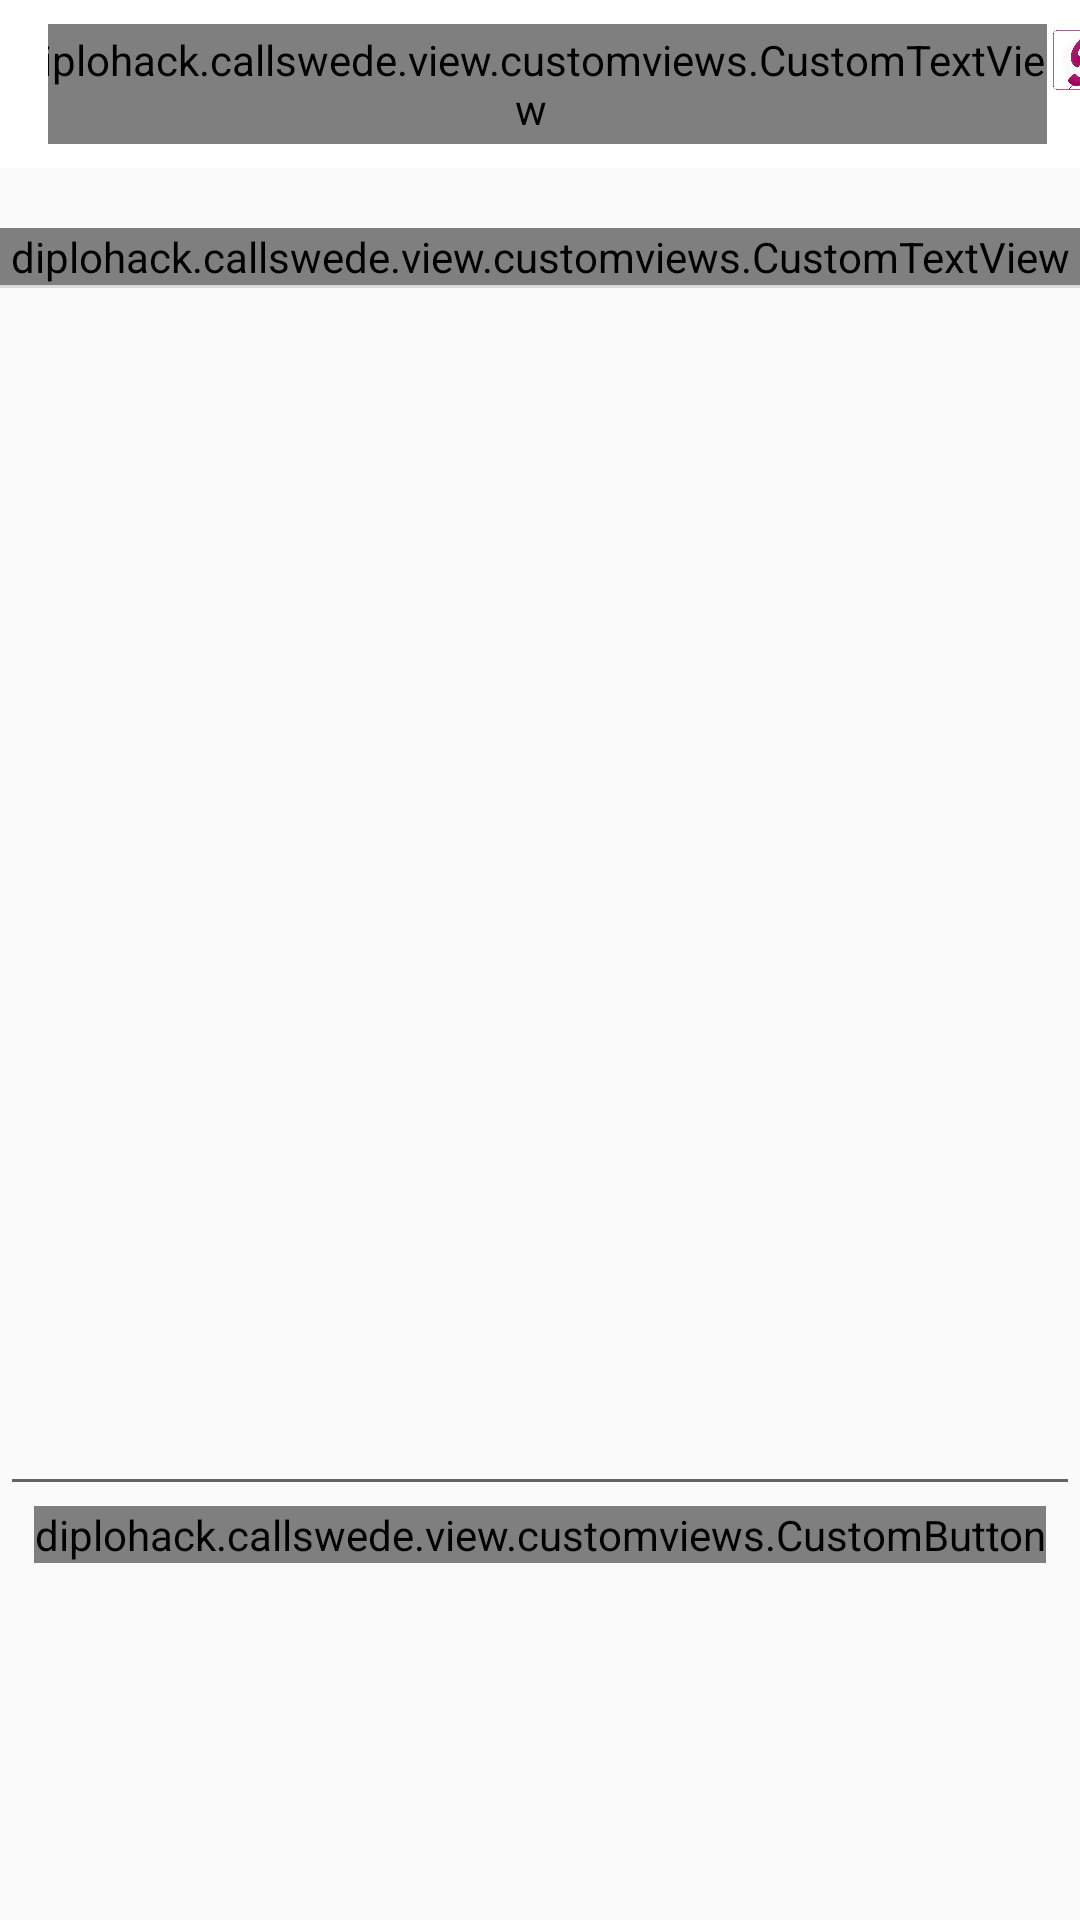

Write the Android layout XML for this screen, with the resource values it uses.
<!-- AndroidManifest.xml: activity theme AppTheme.NoActionBar -->
<!-- res/layout/activity_report.xml -->
<?xml version="1.0" encoding="utf-8"?>
<LinearLayout
    xmlns:android="http://schemas.android.com/apk/res/android"
    xmlns:tools="http://schemas.android.com/tools"
    android:layout_width="match_parent"
    android:layout_height="match_parent"
    android:orientation="vertical"
    tools:context="diplohack.callswede.ReportActivity"
    android:weightSum="1">
<include layout="@layout/header"/>
    <diplohack.callswede.view.customviews.CustomTextView
        android:layout_width="match_parent"
        android:layout_height="wrap_content"
        android:text="@string/report_header_text"
        android:textSize="20sp"
        android:layout_marginTop="20dp"
        android:labelFor="@+id/report_editText"/>
    <View style="@style/Plain_Divider"/>

    <EditText
        android:layout_width="match_parent"
        android:layout_height="386dp"
        android:inputType="textMultiLine"
        android:ems="10"
        android:id="@+id/report_editText"
        android:layout_gravity="center_vertical"
        android:layout_marginTop="20dp"/>

    <diplohack.callswede.view.customviews.CustomButton
        android:layout_width="wrap_content"
        android:layout_height="wrap_content"
        android:text="@string/report_text"
        android:background="@color/appColor"
        android:id="@+id/reportButton"
        android:layout_gravity="bottom|center_horizontal"/>
</LinearLayout>
<!-- res/layout/header.xml (included above) -->
<merge
    xmlns:android="http://schemas.android.com/apk/res/android"
    xmlns:app="http://schemas.android.com/apk/res-auto"
    android:layout_width="match_parent"
    android:layout_height="match_parent"
    android:fitsSystemWindows="true"
    >
<android.support.design.widget.AppBarLayout
    android:layout_width="match_parent"
    android:layout_height="wrap_content"
    android:theme="@style/AppTheme.AppBarOverlay"
    >
    <android.support.v7.widget.Toolbar
        android:id="@+id/toolbar"
        android:layout_width="match_parent"
        android:layout_height="wrap_content"
        app:layout_collapseMode="parallax"
        app:layout_scrollFlags="scroll|enterAlways"
        app:popupTheme="@style/AppTheme.PopupOverlay">

        <LinearLayout
            android:layout_width="match_parent"
            android:layout_height="wrap_content"
            android:orientation="horizontal"
            android:gravity="center"
           >

            <diplohack.callswede.view.customviews.CustomTextView
                android:layout_width="wrap_content"
                android:layout_height="40dp"
                android:gravity="center"
                android:text="@string/app_name"
                android:background="@null"
                android:textSize="24sp"
                android:textColor="@color/appColor"/>
            <ImageView
                android:contentDescription="@string/app_image_desc"
                android:layout_width="20dp"
                android:layout_height="20dp"
                android:id="@+id/drawer_menu"
                android:src="@drawable/snicksnack"
                android:layout_marginBottom="8dp"
                android:layout_marginStart="2dp"
                android:layout_marginEnd="@dimen/activity_horizontal_margin"
                />
        </LinearLayout>
    </android.support.v7.widget.Toolbar>
</android.support.design.widget.AppBarLayout>
    </merge>
<!-- resources referenced by this layout -->
<resources>
  <color name="appColor">#990066</color>
  <!-- drawable snicksnack: png bitmap (drawable, 35275 bytes) -->
  <string name="app_image_desc">App Logo</string>
  <string name="app_name">snicksnack</string>
  <string name="report_header_text">please tell us about your concerns:</string>
  <string name="report_text">Report</string>
  <style name="AppTheme.AppBarOverlay" parent="ThemeOverlay.AppCompat.Dark.ActionBar" />
  <style name="AppTheme.PopupOverlay" parent="ThemeOverlay.AppCompat.Light" />
  <style name="Plain_Divider">
          <item name="android:layout_width">match_parent</item>
          <item name="android:layout_height">1dp</item>
          <item name="android:background">@color/lightGrey</item>
      </style>
  <style name="AppTheme.NoActionBar" parent="Theme.AppCompat.Light.DarkActionBar">
          <item name="windowActionBar">false</item>
          <item name="windowNoTitle">true</item>
  
          <item name="colorPrimaryDark">@color/colorPrimaryDark</item>
          <item name="colorPrimary">@color/colorPrimary</item>
  
      </style>
  <color name="lightGrey">#dbdbdb</color>
  <color name="colorPrimaryDark">#990066</color>
  <color name="colorPrimary">#FFFFFF</color>
</resources>
